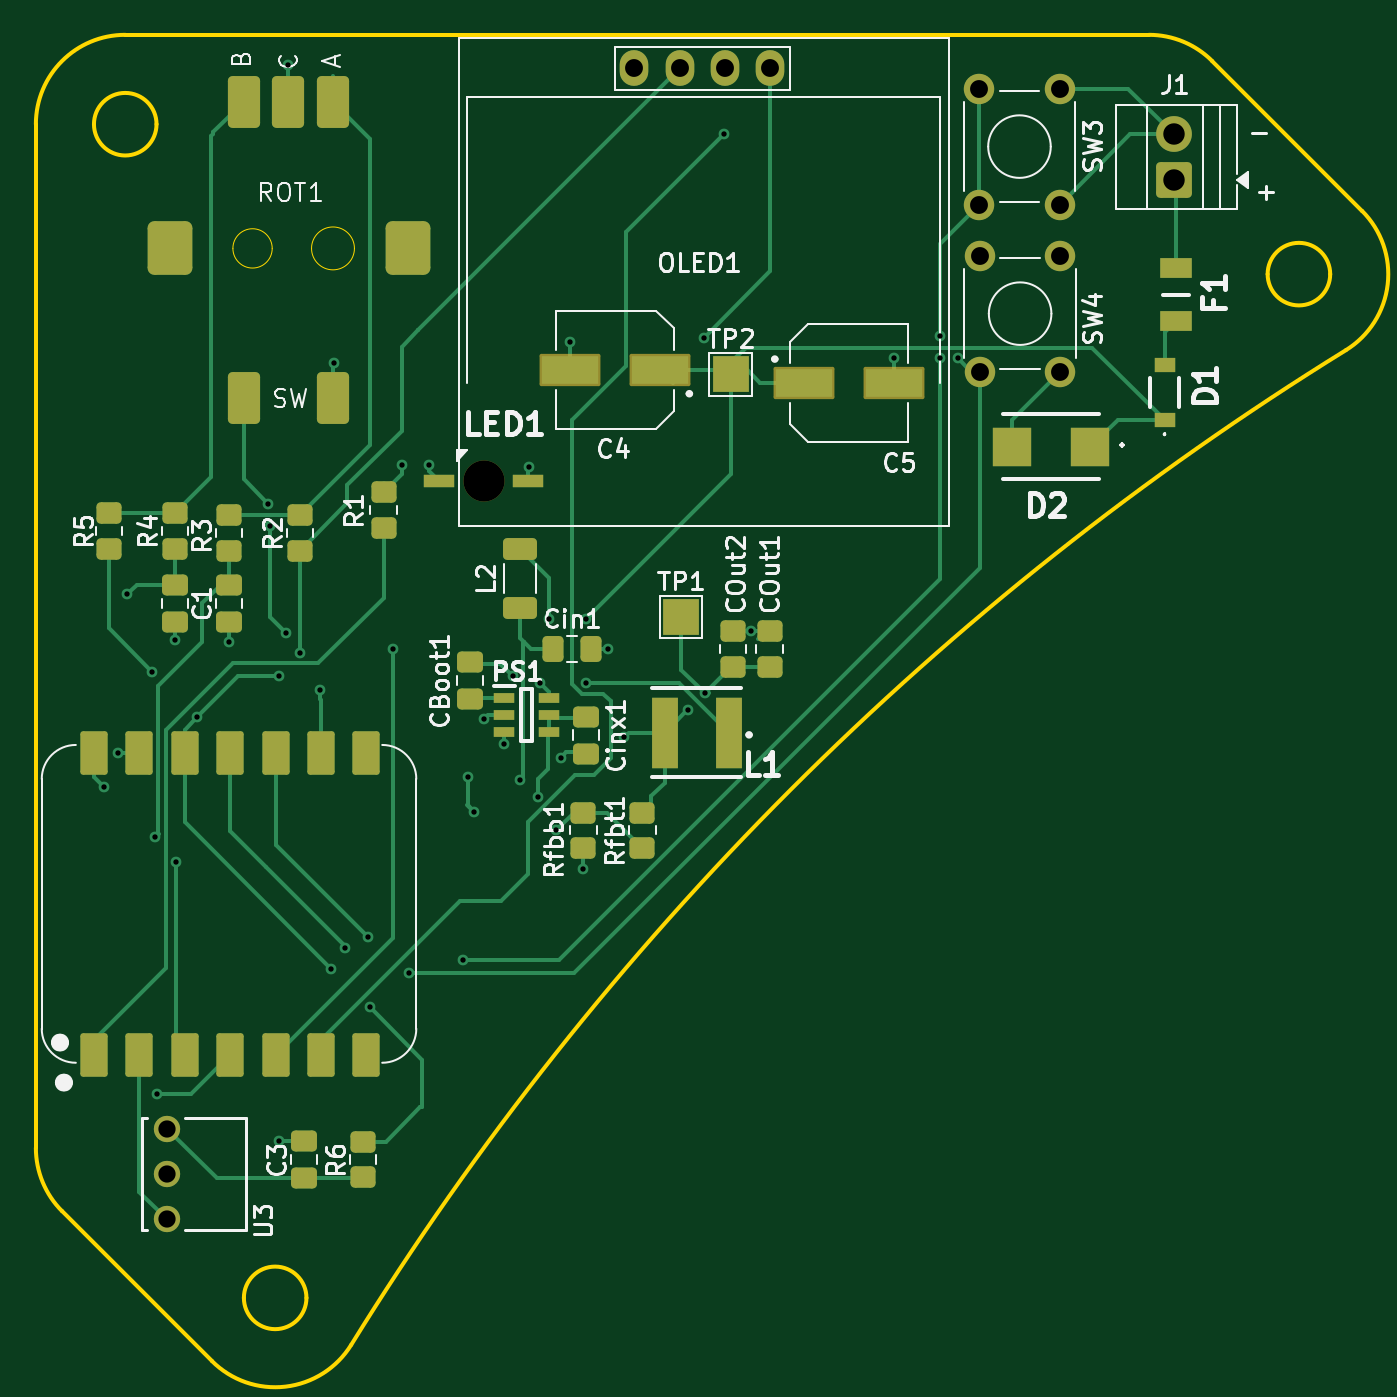
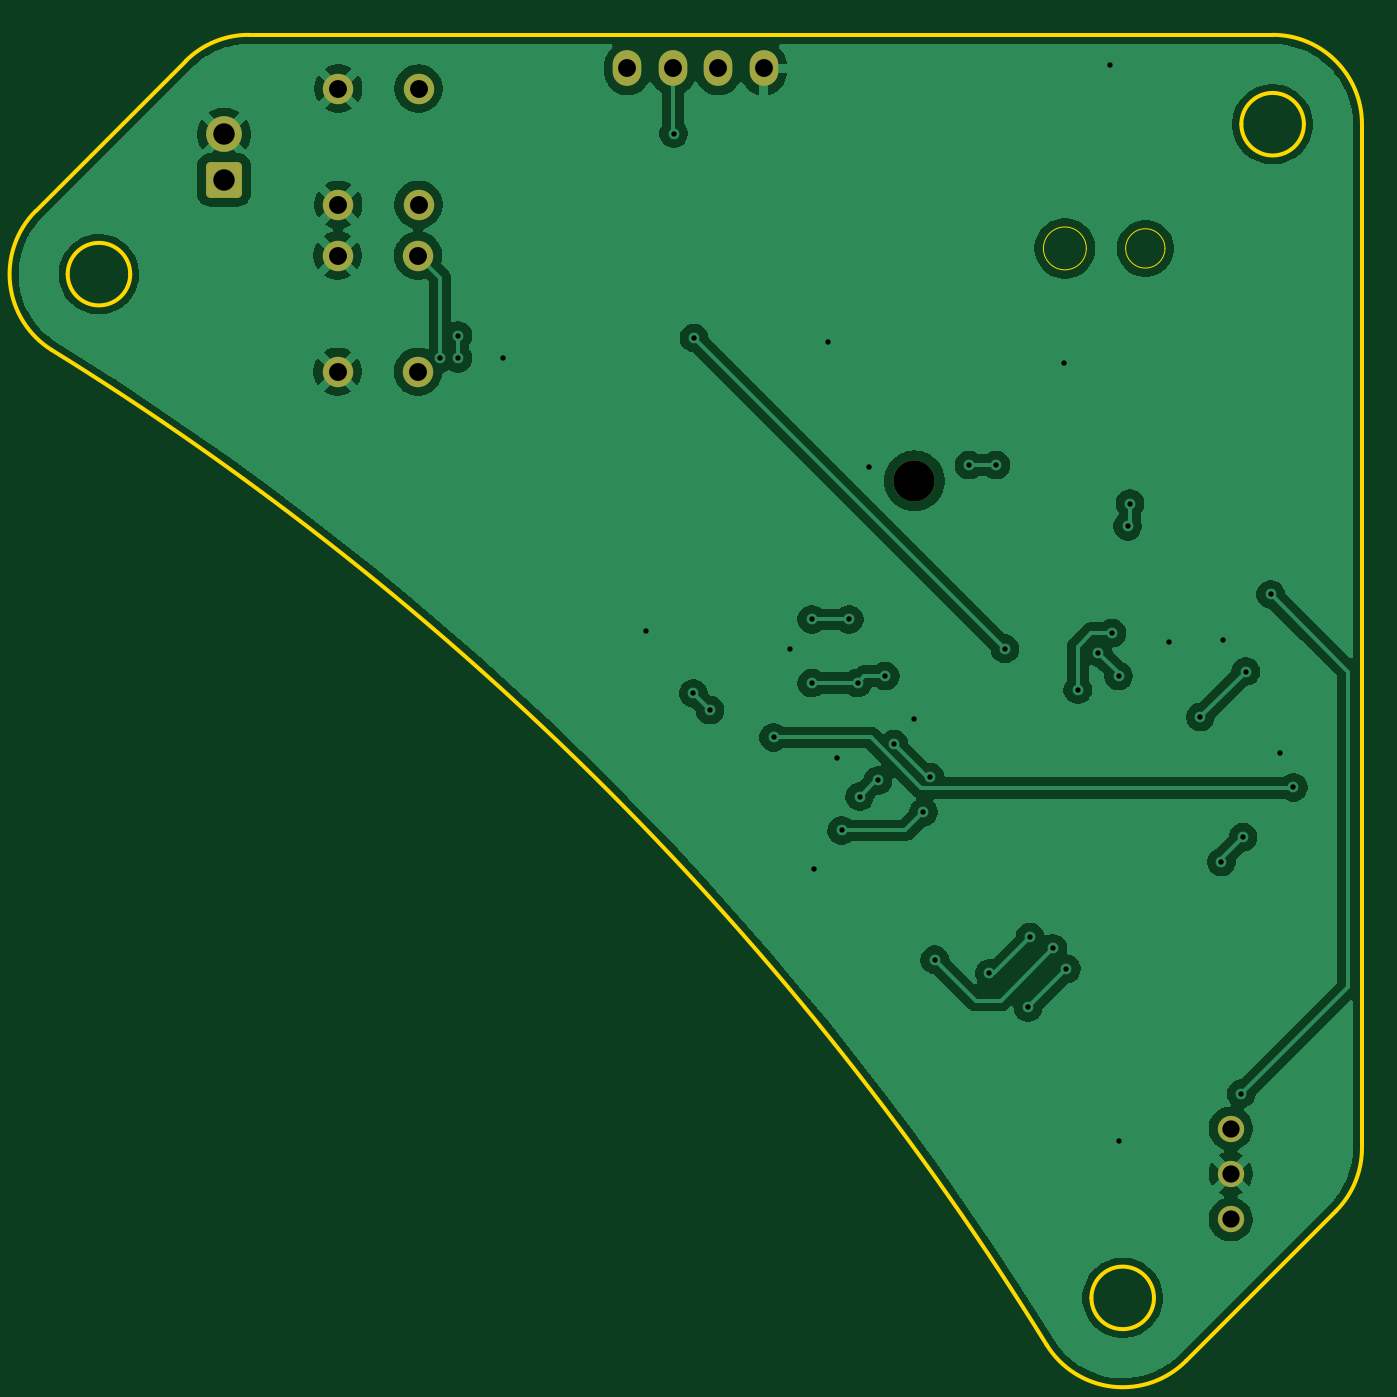
Circuit board: 11 layer files. Board 74.2 x 74.2 mm.
- bottom_copper: hw-B_Cu.gbr (97407 bytes)
- bottom_mask: hw-B_Mask.gbr (1801 bytes)
- paste: hw-B_Paste.gbr (445 bytes)
- bottom_silk: hw-B_Silkscreen.gbr (446 bytes)
- outline: hw-Edge_Cuts.gbr (2208 bytes)
- top_copper: hw-F_Cu.gbr (21959 bytes)
- top_mask: hw-F_Mask.gbr (5847 bytes)
- paste: hw-F_Paste.gbr (4749 bytes)
- top_silk: hw-F_Silkscreen.gbr (56580 bytes)
- drill: hw-NPTH.drl (350 bytes)
- drill: hw-PTH.drl (1726 bytes)

=== bottom_copper: hw-B_Cu.gbr (97407 bytes, source omitted) ===
=== bottom_mask: hw-B_Mask.gbr (1801 bytes, source withheld) ===
=== paste: hw-B_Paste.gbr ===
%TF.GenerationSoftware,KiCad,Pcbnew,9.0.6*%
%TF.CreationDate,2026-02-01T14:10:18+01:00*%
%TF.ProjectId,hw,68772e6b-6963-4616-945f-706362585858,rev?*%
%TF.SameCoordinates,Original*%
%TF.FileFunction,Paste,Bot*%
%TF.FilePolarity,Positive*%
%FSLAX46Y46*%
G04 Gerber Fmt 4.6, Leading zero omitted, Abs format (unit mm)*
G04 Created by KiCad (PCBNEW 9.0.6) date 2026-02-01 14:10:18*
%MOMM*%
%LPD*%
G01*
G04 APERTURE LIST*
G04 APERTURE END LIST*
M02*

=== bottom_silk: hw-B_Silkscreen.gbr ===
%TF.GenerationSoftware,KiCad,Pcbnew,9.0.6*%
%TF.CreationDate,2026-02-01T14:10:18+01:00*%
%TF.ProjectId,hw,68772e6b-6963-4616-945f-706362585858,rev?*%
%TF.SameCoordinates,Original*%
%TF.FileFunction,Legend,Bot*%
%TF.FilePolarity,Positive*%
%FSLAX46Y46*%
G04 Gerber Fmt 4.6, Leading zero omitted, Abs format (unit mm)*
G04 Created by KiCad (PCBNEW 9.0.6) date 2026-02-01 14:10:18*
%MOMM*%
%LPD*%
G01*
G04 APERTURE LIST*
G04 APERTURE END LIST*
M02*

=== outline: hw-Edge_Cuts.gbr ===
%TF.GenerationSoftware,KiCad,Pcbnew,9.0.6*%
%TF.CreationDate,2026-02-01T14:10:18+01:00*%
%TF.ProjectId,hw,68772e6b-6963-4616-945f-706362585858,rev?*%
%TF.SameCoordinates,Original*%
%TF.FileFunction,Profile,NP*%
%FSLAX46Y46*%
G04 Gerber Fmt 4.6, Leading zero omitted, Abs format (unit mm)*
G04 Created by KiCad (PCBNEW 9.0.6) date 2026-02-01 14:10:18*
%MOMM*%
%LPD*%
G01*
G04 APERTURE LIST*
%TA.AperFunction,Profile*%
%ADD10C,0.200000*%
%TD*%
%TA.AperFunction,Profile*%
%ADD11C,0.010050*%
%TD*%
%TA.AperFunction,Profile*%
%ADD12C,0.050000*%
%TD*%
G04 APERTURE END LIST*
D10*
X122449999Y-55185001D02*
X179725650Y-55185001D01*
X179725650Y-55185001D02*
G75*
G02*
X183261208Y-56649442I50J-4999999D01*
G01*
X189863548Y-68572899D02*
G75*
G02*
X186363548Y-68572899I-1750000J0D01*
G01*
X186363548Y-68572899D02*
G75*
G02*
X189863548Y-68572899I1750000J0D01*
G01*
X135090366Y-128478476D02*
G75*
G02*
X127302373Y-129384075I-4252466J2629976D01*
G01*
X117450000Y-117460651D02*
X117450000Y-60185001D01*
X117450000Y-60185001D02*
G75*
G02*
X122449999Y-55185000I5000000J1D01*
G01*
X132587898Y-125848549D02*
G75*
G02*
X129087898Y-125848549I-1750000J0D01*
G01*
X129087898Y-125848549D02*
G75*
G02*
X132587898Y-125848549I1750000J0D01*
G01*
X127302365Y-129384083D02*
X118914465Y-120996183D01*
X124200000Y-60185001D02*
G75*
G02*
X120700000Y-60185001I-1750000J0D01*
G01*
X120700000Y-60185001D02*
G75*
G02*
X124200000Y-60185001I1750000J0D01*
G01*
X118914465Y-120996183D02*
G75*
G02*
X117450035Y-117460651I3535535J3535483D01*
G01*
X183261183Y-56649467D02*
X191649082Y-65037366D01*
D11*
X142446403Y-80176379D02*
G75*
G02*
X142436353Y-80176379I-5025J0D01*
G01*
X142436353Y-80176379D02*
G75*
G02*
X142446403Y-80176379I5025J0D01*
G01*
D10*
X191649082Y-65037366D02*
G75*
G02*
X190743480Y-72825375I-3535582J-3535534D01*
G01*
X135090366Y-128478476D02*
G75*
G02*
X190743475Y-72825367I145859634J-90206524D01*
G01*
D12*
%TO.C,ROT1*%
X130672000Y-67133400D02*
G75*
G02*
X128473200Y-67133400I-1099400J0D01*
G01*
X128473200Y-67133400D02*
G75*
G02*
X130672000Y-67133400I1099400J0D01*
G01*
X135272000Y-67133400D02*
G75*
G02*
X132873200Y-67133400I-1199400J0D01*
G01*
X132873200Y-67133400D02*
G75*
G02*
X135272000Y-67133400I1199400J0D01*
G01*
%TD*%
M02*

=== top_copper: hw-F_Cu.gbr (21959 bytes, source omitted) ===
=== top_mask: hw-F_Mask.gbr ===
%TF.GenerationSoftware,KiCad,Pcbnew,9.0.6*%
%TF.CreationDate,2026-02-01T14:10:18+01:00*%
%TF.ProjectId,hw,68772e6b-6963-4616-945f-706362585858,rev?*%
%TF.SameCoordinates,Original*%
%TF.FileFunction,Soldermask,Top*%
%TF.FilePolarity,Negative*%
%FSLAX46Y46*%
G04 Gerber Fmt 4.6, Leading zero omitted, Abs format (unit mm)*
G04 Created by KiCad (PCBNEW 9.0.6) date 2026-02-01 14:10:18*
%MOMM*%
%LPD*%
G01*
G04 APERTURE LIST*
G04 Aperture macros list*
%AMRoundRect*
0 Rectangle with rounded corners*
0 $1 Rounding radius*
0 $2 $3 $4 $5 $6 $7 $8 $9 X,Y pos of 4 corners*
0 Add a 4 corners polygon primitive as box body*
4,1,4,$2,$3,$4,$5,$6,$7,$8,$9,$2,$3,0*
0 Add four circle primitives for the rounded corners*
1,1,$1+$1,$2,$3*
1,1,$1+$1,$4,$5*
1,1,$1+$1,$6,$7*
1,1,$1+$1,$8,$9*
0 Add four rect primitives between the rounded corners*
20,1,$1+$1,$2,$3,$4,$5,0*
20,1,$1+$1,$4,$5,$6,$7,0*
20,1,$1+$1,$6,$7,$8,$9,0*
20,1,$1+$1,$8,$9,$2,$3,0*%
G04 Aperture macros list end*
%ADD10RoundRect,0.152400X-0.609600X1.063600X-0.609600X-1.063600X0.609600X-1.063600X0.609600X1.063600X0*%
%ADD11RoundRect,0.152400X0.609600X-1.063600X0.609600X1.063600X-0.609600X1.063600X-0.609600X-1.063600X0*%
%ADD12RoundRect,0.250000X-0.450000X0.350000X-0.450000X-0.350000X0.450000X-0.350000X0.450000X0.350000X0*%
%ADD13RoundRect,0.102000X-1.600000X-0.800000X1.600000X-0.800000X1.600000X0.800000X-1.600000X0.800000X0*%
%ADD14R,1.200000X0.600000*%
%ADD15RoundRect,0.250000X-0.475000X0.337500X-0.475000X-0.337500X0.475000X-0.337500X0.475000X0.337500X0*%
%ADD16C,1.700000*%
%ADD17R,1.500000X4.000000*%
%ADD18RoundRect,0.250000X0.750000X-0.750000X0.750000X0.750000X-0.750000X0.750000X-0.750000X-0.750000X0*%
%ADD19C,2.000000*%
%ADD20RoundRect,0.250000X0.700000X-0.362500X0.700000X0.362500X-0.700000X0.362500X-0.700000X-0.362500X0*%
%ADD21C,1.473200*%
%ADD22R,2.000000X2.000000*%
%ADD23O,1.600000X2.000000*%
%ADD24R,1.200000X0.850000*%
%ADD25RoundRect,0.102000X1.600000X0.800000X-1.600000X0.800000X-1.600000X-0.800000X1.600000X-0.800000X0*%
%ADD26RoundRect,0.250000X0.475000X-0.337500X0.475000X0.337500X-0.475000X0.337500X-0.475000X-0.337500X0*%
%ADD27RoundRect,0.250000X0.450000X-0.350000X0.450000X0.350000X-0.450000X0.350000X-0.450000X-0.350000X0*%
%ADD28C,2.300000*%
%ADD29R,1.700000X0.750000*%
%ADD30RoundRect,0.270000X-0.630000X-1.180000X0.630000X-1.180000X0.630000X1.180000X-0.630000X1.180000X0*%
%ADD31RoundRect,0.375000X-0.875000X-1.125000X0.875000X-1.125000X0.875000X1.125000X-0.875000X1.125000X0*%
%ADD32R,1.820000X1.160000*%
%ADD33RoundRect,0.250000X-0.337500X-0.475000X0.337500X-0.475000X0.337500X0.475000X-0.337500X0.475000X0*%
%ADD34R,2.200000X2.150000*%
G04 APERTURE END LIST*
D10*
%TO.C,U1*%
X120700000Y-112259000D03*
X123240000Y-112259000D03*
X125780000Y-112259000D03*
X128320000Y-112259000D03*
X130860000Y-112259000D03*
X133400000Y-112259000D03*
X135940000Y-112259000D03*
D11*
X135940000Y-95349000D03*
X133400000Y-95349000D03*
X130860000Y-95349000D03*
X128320000Y-95349000D03*
X125780000Y-95349000D03*
X123240000Y-95349000D03*
X120700000Y-95349000D03*
%TD*%
D12*
%TO.C,R3*%
X128270000Y-82058000D03*
X128270000Y-84058000D03*
%TD*%
%TO.C,Rfbt1*%
X151384000Y-98695000D03*
X151384000Y-100695000D03*
%TD*%
D13*
%TO.C,C5*%
X160441000Y-74676000D03*
X165441000Y-74676000D03*
%TD*%
D14*
%TO.C,PS1*%
X143657000Y-92268000D03*
X143657000Y-93218000D03*
X143657000Y-94168000D03*
X146157000Y-94168000D03*
X146157000Y-93218000D03*
X146157000Y-92268000D03*
%TD*%
D15*
%TO.C,Cinx1*%
X148209000Y-93323500D03*
X148209000Y-95398500D03*
%TD*%
D16*
%TO.C,SW3*%
X170230000Y-64688000D03*
X170230000Y-58188000D03*
X174730000Y-64688000D03*
X174730000Y-58188000D03*
%TD*%
D17*
%TO.C,L1*%
X156222000Y-94234000D03*
X152622000Y-94234000D03*
%TD*%
D18*
%TO.C,J1*%
X181123500Y-63296000D03*
D19*
X181123500Y-60756001D03*
%TD*%
D12*
%TO.C,R5*%
X121539000Y-81931000D03*
X121539000Y-83931000D03*
%TD*%
D20*
%TO.C,L2*%
X144526000Y-87260500D03*
X144526000Y-83935500D03*
%TD*%
D12*
%TO.C,R4*%
X125222000Y-81931000D03*
X125222000Y-83931000D03*
%TD*%
D21*
%TO.C,U3*%
X124789400Y-121457000D03*
X124789400Y-118917000D03*
X124789400Y-116377000D03*
%TD*%
D22*
%TO.C,TP1*%
X153543000Y-87757000D03*
%TD*%
D23*
%TO.C,OLED1*%
X150926000Y-57068000D03*
X153466000Y-57068000D03*
X156006000Y-57068000D03*
X158546000Y-57068000D03*
%TD*%
D24*
%TO.C,D1*%
X180594000Y-76708000D03*
X180594000Y-73658000D03*
%TD*%
D15*
%TO.C,C2*%
X125222000Y-85957500D03*
X125222000Y-88032500D03*
%TD*%
D25*
%TO.C,C4*%
X152360000Y-73914000D03*
X147360000Y-73914000D03*
%TD*%
D16*
%TO.C,SW4*%
X170266000Y-74034000D03*
X170266000Y-67534000D03*
X174766000Y-74034000D03*
X174766000Y-67534000D03*
%TD*%
D12*
%TO.C,Rfbb1*%
X148082000Y-98695000D03*
X148082000Y-100695000D03*
%TD*%
D26*
%TO.C,C3*%
X132461000Y-119147500D03*
X132461000Y-117072500D03*
%TD*%
D22*
%TO.C,TP2*%
X156337000Y-74168000D03*
%TD*%
D27*
%TO.C,R2*%
X132207000Y-84058000D03*
X132207000Y-82058000D03*
%TD*%
D15*
%TO.C,C1*%
X128270000Y-85957500D03*
X128270000Y-88032500D03*
%TD*%
D28*
%TO.C,LED1*%
X142494000Y-80137000D03*
D29*
X144994000Y-80137000D03*
X139994000Y-80137000D03*
%TD*%
D30*
%TO.C,ROT1*%
X134072000Y-58928000D03*
X129072000Y-58928000D03*
X131572000Y-58928000D03*
X129072000Y-75528000D03*
X134072000Y-75528000D03*
D31*
X124972000Y-67133400D03*
X138272000Y-67133400D03*
%TD*%
D27*
%TO.C,COut1*%
X158496000Y-90535000D03*
X158496000Y-88535000D03*
%TD*%
D12*
%TO.C,R6*%
X135763000Y-117110000D03*
X135763000Y-119110000D03*
%TD*%
D32*
%TO.C,F1*%
X181229000Y-71198000D03*
X181229000Y-68248000D03*
%TD*%
D27*
%TO.C,COut2*%
X156464000Y-90535000D03*
X156464000Y-88535000D03*
%TD*%
D33*
%TO.C,Cin1*%
X146409500Y-89535000D03*
X148484500Y-89535000D03*
%TD*%
D27*
%TO.C,R1*%
X136906000Y-82788000D03*
X136906000Y-80788000D03*
%TD*%
D26*
%TO.C,CBoot1*%
X141732000Y-92350500D03*
X141732000Y-90275500D03*
%TD*%
D34*
%TO.C,D2*%
X176444000Y-78232000D03*
X172044000Y-78232000D03*
%TD*%
M02*

=== paste: hw-F_Paste.gbr ===
%TF.GenerationSoftware,KiCad,Pcbnew,9.0.6*%
%TF.CreationDate,2026-02-01T14:10:18+01:00*%
%TF.ProjectId,hw,68772e6b-6963-4616-945f-706362585858,rev?*%
%TF.SameCoordinates,Original*%
%TF.FileFunction,Paste,Top*%
%TF.FilePolarity,Positive*%
%FSLAX46Y46*%
G04 Gerber Fmt 4.6, Leading zero omitted, Abs format (unit mm)*
G04 Created by KiCad (PCBNEW 9.0.6) date 2026-02-01 14:10:18*
%MOMM*%
%LPD*%
G01*
G04 APERTURE LIST*
G04 Aperture macros list*
%AMRoundRect*
0 Rectangle with rounded corners*
0 $1 Rounding radius*
0 $2 $3 $4 $5 $6 $7 $8 $9 X,Y pos of 4 corners*
0 Add a 4 corners polygon primitive as box body*
4,1,4,$2,$3,$4,$5,$6,$7,$8,$9,$2,$3,0*
0 Add four circle primitives for the rounded corners*
1,1,$1+$1,$2,$3*
1,1,$1+$1,$4,$5*
1,1,$1+$1,$6,$7*
1,1,$1+$1,$8,$9*
0 Add four rect primitives between the rounded corners*
20,1,$1+$1,$2,$3,$4,$5,0*
20,1,$1+$1,$4,$5,$6,$7,0*
20,1,$1+$1,$6,$7,$8,$9,0*
20,1,$1+$1,$8,$9,$2,$3,0*%
G04 Aperture macros list end*
%ADD10RoundRect,0.152400X-0.609600X1.063600X-0.609600X-1.063600X0.609600X-1.063600X0.609600X1.063600X0*%
%ADD11RoundRect,0.152400X0.609600X-1.063600X0.609600X1.063600X-0.609600X1.063600X-0.609600X-1.063600X0*%
%ADD12RoundRect,0.250000X-0.450000X0.350000X-0.450000X-0.350000X0.450000X-0.350000X0.450000X0.350000X0*%
%ADD13R,3.200000X1.600000*%
%ADD14R,1.200000X0.600000*%
%ADD15RoundRect,0.250000X-0.475000X0.337500X-0.475000X-0.337500X0.475000X-0.337500X0.475000X0.337500X0*%
%ADD16R,1.500000X4.000000*%
%ADD17RoundRect,0.250000X0.700000X-0.362500X0.700000X0.362500X-0.700000X0.362500X-0.700000X-0.362500X0*%
%ADD18R,1.200000X0.850000*%
%ADD19RoundRect,0.250000X0.475000X-0.337500X0.475000X0.337500X-0.475000X0.337500X-0.475000X-0.337500X0*%
%ADD20RoundRect,0.250000X0.450000X-0.350000X0.450000X0.350000X-0.450000X0.350000X-0.450000X-0.350000X0*%
%ADD21R,1.700000X0.750000*%
%ADD22RoundRect,0.270000X-0.630000X-1.180000X0.630000X-1.180000X0.630000X1.180000X-0.630000X1.180000X0*%
%ADD23RoundRect,0.375000X-0.875000X-1.125000X0.875000X-1.125000X0.875000X1.125000X-0.875000X1.125000X0*%
%ADD24R,1.820000X1.160000*%
%ADD25RoundRect,0.250000X-0.337500X-0.475000X0.337500X-0.475000X0.337500X0.475000X-0.337500X0.475000X0*%
%ADD26R,2.200000X2.150000*%
G04 APERTURE END LIST*
D10*
%TO.C,U1*%
X120700000Y-112259000D03*
X123240000Y-112259000D03*
X125780000Y-112259000D03*
X128320000Y-112259000D03*
X130860000Y-112259000D03*
X133400000Y-112259000D03*
X135940000Y-112259000D03*
D11*
X135940000Y-95349000D03*
X133400000Y-95349000D03*
X130860000Y-95349000D03*
X128320000Y-95349000D03*
X125780000Y-95349000D03*
X123240000Y-95349000D03*
X120700000Y-95349000D03*
%TD*%
D12*
%TO.C,R3*%
X128270000Y-82058000D03*
X128270000Y-84058000D03*
%TD*%
%TO.C,Rfbt1*%
X151384000Y-98695000D03*
X151384000Y-100695000D03*
%TD*%
D13*
%TO.C,C5*%
X160441000Y-74676000D03*
X165441000Y-74676000D03*
%TD*%
D14*
%TO.C,PS1*%
X143657000Y-92268000D03*
X143657000Y-93218000D03*
X143657000Y-94168000D03*
X146157000Y-94168000D03*
X146157000Y-93218000D03*
X146157000Y-92268000D03*
%TD*%
D15*
%TO.C,Cinx1*%
X148209000Y-93323500D03*
X148209000Y-95398500D03*
%TD*%
D16*
%TO.C,L1*%
X156222000Y-94234000D03*
X152622000Y-94234000D03*
%TD*%
D12*
%TO.C,R5*%
X121539000Y-81931000D03*
X121539000Y-83931000D03*
%TD*%
D17*
%TO.C,L2*%
X144526000Y-87260500D03*
X144526000Y-83935500D03*
%TD*%
D12*
%TO.C,R4*%
X125222000Y-81931000D03*
X125222000Y-83931000D03*
%TD*%
D18*
%TO.C,D1*%
X180594000Y-76708000D03*
X180594000Y-73658000D03*
%TD*%
D15*
%TO.C,C2*%
X125222000Y-85957500D03*
X125222000Y-88032500D03*
%TD*%
D13*
%TO.C,C4*%
X152360000Y-73914000D03*
X147360000Y-73914000D03*
%TD*%
D12*
%TO.C,Rfbb1*%
X148082000Y-98695000D03*
X148082000Y-100695000D03*
%TD*%
D19*
%TO.C,C3*%
X132461000Y-119147500D03*
X132461000Y-117072500D03*
%TD*%
D20*
%TO.C,R2*%
X132207000Y-84058000D03*
X132207000Y-82058000D03*
%TD*%
D15*
%TO.C,C1*%
X128270000Y-85957500D03*
X128270000Y-88032500D03*
%TD*%
D21*
%TO.C,LED1*%
X144994000Y-80137000D03*
X139994000Y-80137000D03*
%TD*%
D22*
%TO.C,ROT1*%
X134072000Y-58928000D03*
X129072000Y-58928000D03*
X131572000Y-58928000D03*
X129072000Y-75528000D03*
X134072000Y-75528000D03*
D23*
X124972000Y-67133400D03*
X138272000Y-67133400D03*
%TD*%
D20*
%TO.C,COut1*%
X158496000Y-90535000D03*
X158496000Y-88535000D03*
%TD*%
D12*
%TO.C,R6*%
X135763000Y-117110000D03*
X135763000Y-119110000D03*
%TD*%
D24*
%TO.C,F1*%
X181229000Y-71198000D03*
X181229000Y-68248000D03*
%TD*%
D20*
%TO.C,COut2*%
X156464000Y-90535000D03*
X156464000Y-88535000D03*
%TD*%
D25*
%TO.C,Cin1*%
X146409500Y-89535000D03*
X148484500Y-89535000D03*
%TD*%
D20*
%TO.C,R1*%
X136906000Y-82788000D03*
X136906000Y-80788000D03*
%TD*%
D19*
%TO.C,CBoot1*%
X141732000Y-92350500D03*
X141732000Y-90275500D03*
%TD*%
D26*
%TO.C,D2*%
X176444000Y-78232000D03*
X172044000Y-78232000D03*
%TD*%
M02*

=== top_silk: hw-F_Silkscreen.gbr (56580 bytes, source omitted) ===
=== drill: hw-NPTH.drl ===
M48
; DRILL file {KiCad 9.0.6} date 2026-02-01T14:10:28+0100
; FORMAT={-:-/ absolute / metric / decimal}
; #@! TF.CreationDate,2026-02-01T14:10:28+01:00
; #@! TF.GenerationSoftware,Kicad,Pcbnew,9.0.6
; #@! TF.FileFunction,NonPlated,1,2,NPTH
FMAT,2
METRIC
; #@! TA.AperFunction,NonPlated,NPTH,ComponentDrill
T1C2.300
%
G90
G05
T1
X142.494Y-80.137
M30

=== drill: hw-PTH.drl ===
M48
; DRILL file {KiCad 9.0.6} date 2026-02-01T14:10:28+0100
; FORMAT={-:-/ absolute / metric / decimal}
; #@! TF.CreationDate,2026-02-01T14:10:28+01:00
; #@! TF.GenerationSoftware,Kicad,Pcbnew,9.0.6
; #@! TF.FileFunction,Plated,1,2,PTH
FMAT,2
METRIC
; #@! TA.AperFunction,Plated,PTH,ViaDrill
T1C0.300
; #@! TA.AperFunction,Plated,PTH,ComponentDrill
T2C0.965
; #@! TA.AperFunction,Plated,PTH,ComponentDrill
T3C1.000
; #@! TA.AperFunction,Plated,PTH,ComponentDrill
T4C1.200
%
G90
G05
T1
X121.285Y-97.282
X122.047Y-95.377
X122.555Y-86.487
X123.952Y-90.805
X124.117Y-100.076
X124.206Y-114.427
X125.222Y-89.027
X125.317Y-101.473
X126.492Y-93.345
X128.27Y-89.154
X130.429Y-81.407
X130.556Y-82.677
X131.064Y-91.059
X131.064Y-117.094
X131.445Y-88.646
X131.572Y-56.896
X132.207Y-89.755
X133.35Y-91.821
X133.985Y-107.442
X134.112Y-73.533
X134.747Y-106.299
X136.017Y-105.664
X136.144Y-109.601
X137.414Y-89.535
X137.922Y-79.248
X138.303Y-107.696
X139.446Y-79.248
X141.351Y-106.934
X141.605Y-96.716
X141.986Y-98.679
X142.494Y-93.472
X143.637Y-94.869
X144.124Y-91.059
X144.525Y-96.901
X145.034Y-79.375
X145.553Y-97.801
X145.669Y-91.44
X146.136Y-87.884
X146.561Y-99.695
X146.812Y-95.631
X147.32Y-72.39
X148.082Y-101.854
X148.234Y-87.884
X148.234Y-91.44
X149.479Y-89.535
X150.368Y-94.488
X153.924Y-92.964
X154.813Y-72.136
X154.862Y-92.026
X155.956Y-60.706
X157.48Y-88.519
X165.481Y-73.279
X168.021Y-72.009
X168.021Y-73.279
X169.037Y-73.279
T2
X124.789Y-116.377
X124.789Y-118.917
X124.789Y-121.457
T3
X150.926Y-57.068
X153.466Y-57.068
X156.006Y-57.068
X158.546Y-57.068
X170.23Y-58.188
X170.23Y-64.688
X170.266Y-67.534
X170.266Y-74.034
X174.73Y-58.188
X174.73Y-64.688
X174.766Y-67.534
X174.766Y-74.034
T4
X181.123Y-60.756
X181.123Y-63.296
M30

